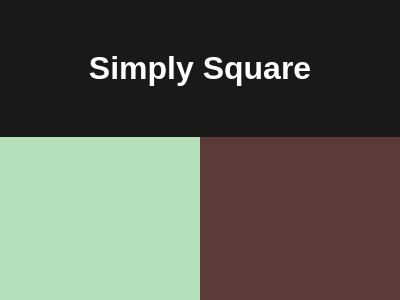

Recreate this image using only HTML and CSS.

<!DOCTYPE html>
<html lang="en">

<head>
    <meta charset="UTF-8">
    <meta name="viewport" content="width=device-width, initial-scale=1.0">
    <title>Simply Square</title>
    <style>

        * {
            margin: 0;
            padding: 0;
        }

        body {
            font-family: Arial, Helvetica, sans-serif;
            background-color: rgba(0, 0, 0, 0.9);
            width: 100vw;
            height: 100vh;
        }

        header {
            text-align: center;
            color: white;
            margin: 50px auto;
        }

        main {
            background: #5d3a3a;
            width: 400px;
            height: 300px;
            margin: auto;
        }

        div {
            width: 200px;
            height: 200px;
            background: #b5e0ba;
        }
    </style>
</head>

<body>
    <header>
        <h1>Simply Square</h1>
    </header>
    <main>
        <div></div>
    </main>
</body>

</html>